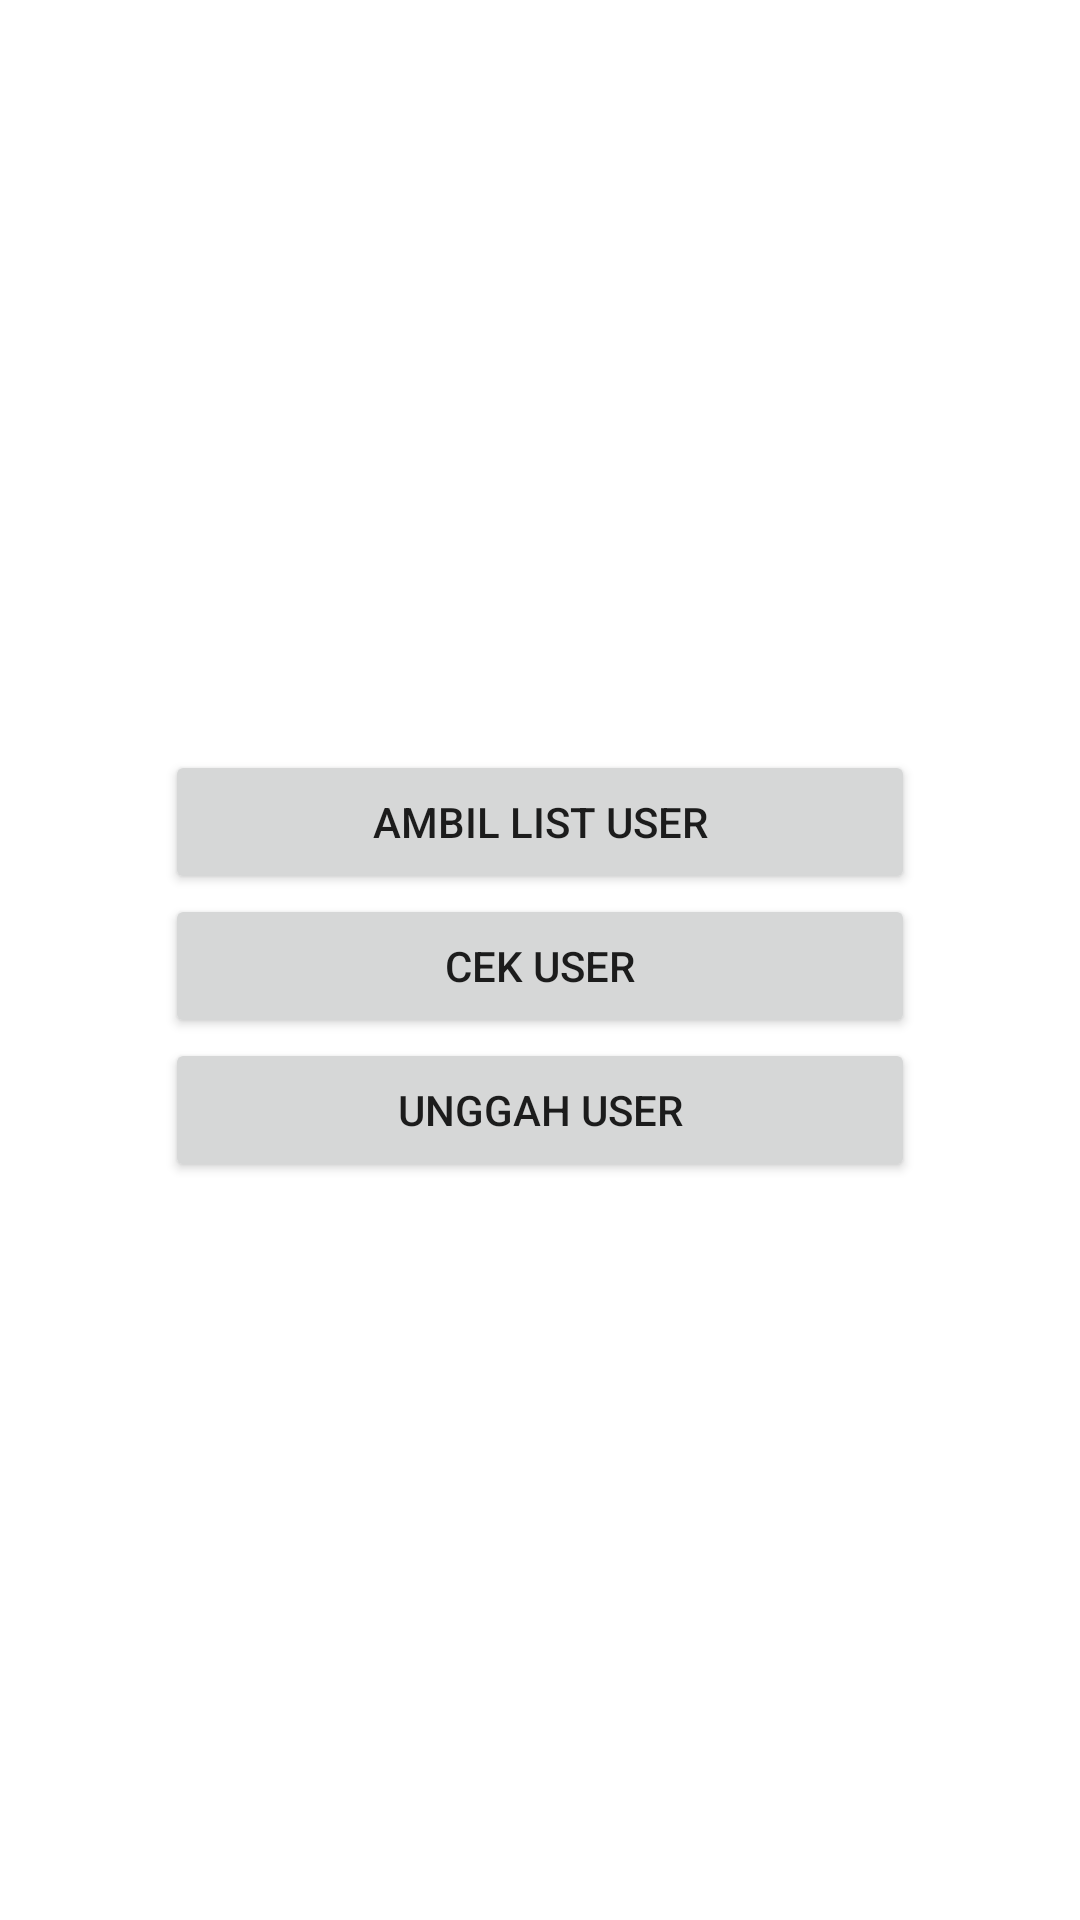

This screen was rendered from an Android layout file. Write that file and the resources it references.
<!-- AndroidManifest.xml: application theme Theme.APITrainingReqresAPIProfile -->
<!-- res/layout/activity_main.xml -->
<?xml version="1.0" encoding="utf-8"?>
<androidx.constraintlayout.widget.ConstraintLayout xmlns:android="http://schemas.android.com/apk/res/android"
    xmlns:app="http://schemas.android.com/apk/res-auto"
    xmlns:tools="http://schemas.android.com/tools"
    android:layout_width="match_parent"
    android:layout_height="match_parent"
    tools:context=".ui.MainActivity">

    <Button
        android:id="@+id/btn_get_listusers"
        android:layout_width="250dp"
        android:layout_height="wrap_content"
        android:text="Ambil List User"
        app:layout_constraintStart_toStartOf="parent"
        app:layout_constraintEnd_toEndOf="parent"
        app:layout_constraintTop_toTopOf="parent"
        app:layout_constraintBottom_toTopOf="@+id/btn_get_user"
        android:layout_marginTop="250dp"
        />

    <Button
        android:id="@+id/btn_get_user"
        android:layout_width="250dp"
        android:layout_height="wrap_content"
        android:text="Cek User"
        app:layout_constraintStart_toStartOf="parent"
        app:layout_constraintEnd_toEndOf="parent"
        app:layout_constraintTop_toBottomOf="@+id/btn_get_listusers"
        app:layout_constraintBottom_toTopOf="@+id/btn_upload_user"
        />

    <Button
        android:id="@+id/btn_upload_user"
        android:layout_width="250dp"
        android:layout_height="wrap_content"
        android:text="Unggah User"
        app:layout_constraintStart_toStartOf="parent"
        app:layout_constraintEnd_toEndOf="parent"
        app:layout_constraintTop_toBottomOf="@+id/btn_get_user"
        />

</androidx.constraintlayout.widget.ConstraintLayout>
<!-- resources referenced by this layout -->
<resources>
  <style name="Theme.APITrainingReqresAPIProfile" parent="Theme.MaterialComponents.DayNight.DarkActionBar">
          
          <item name="colorPrimary">@color/purple_500</item>
          <item name="colorPrimaryVariant">@color/purple_700</item>
          <item name="colorOnPrimary">@color/white</item>
          
          <item name="colorSecondary">@color/teal_200</item>
          <item name="colorSecondaryVariant">@color/teal_700</item>
          <item name="colorOnSecondary">@color/black</item>
          
          <item name="android:statusBarColor" tools:targetApi="l">?attr/colorPrimaryVariant</item>
          
      </style>
  <!-- not gathered from this repository: default colours our renderer supplied (Android Studio template values) -->
  <color name="purple_500">#FF6200EE</color>
  <color name="purple_700">#FF3700B3</color>
  <color name="teal_200">#FF03DAC5</color>
  <color name="teal_700">#FF018786</color>
  <color name="black">#FF000000</color>
  <color name="white">#FFFFFFFF</color>
</resources>
